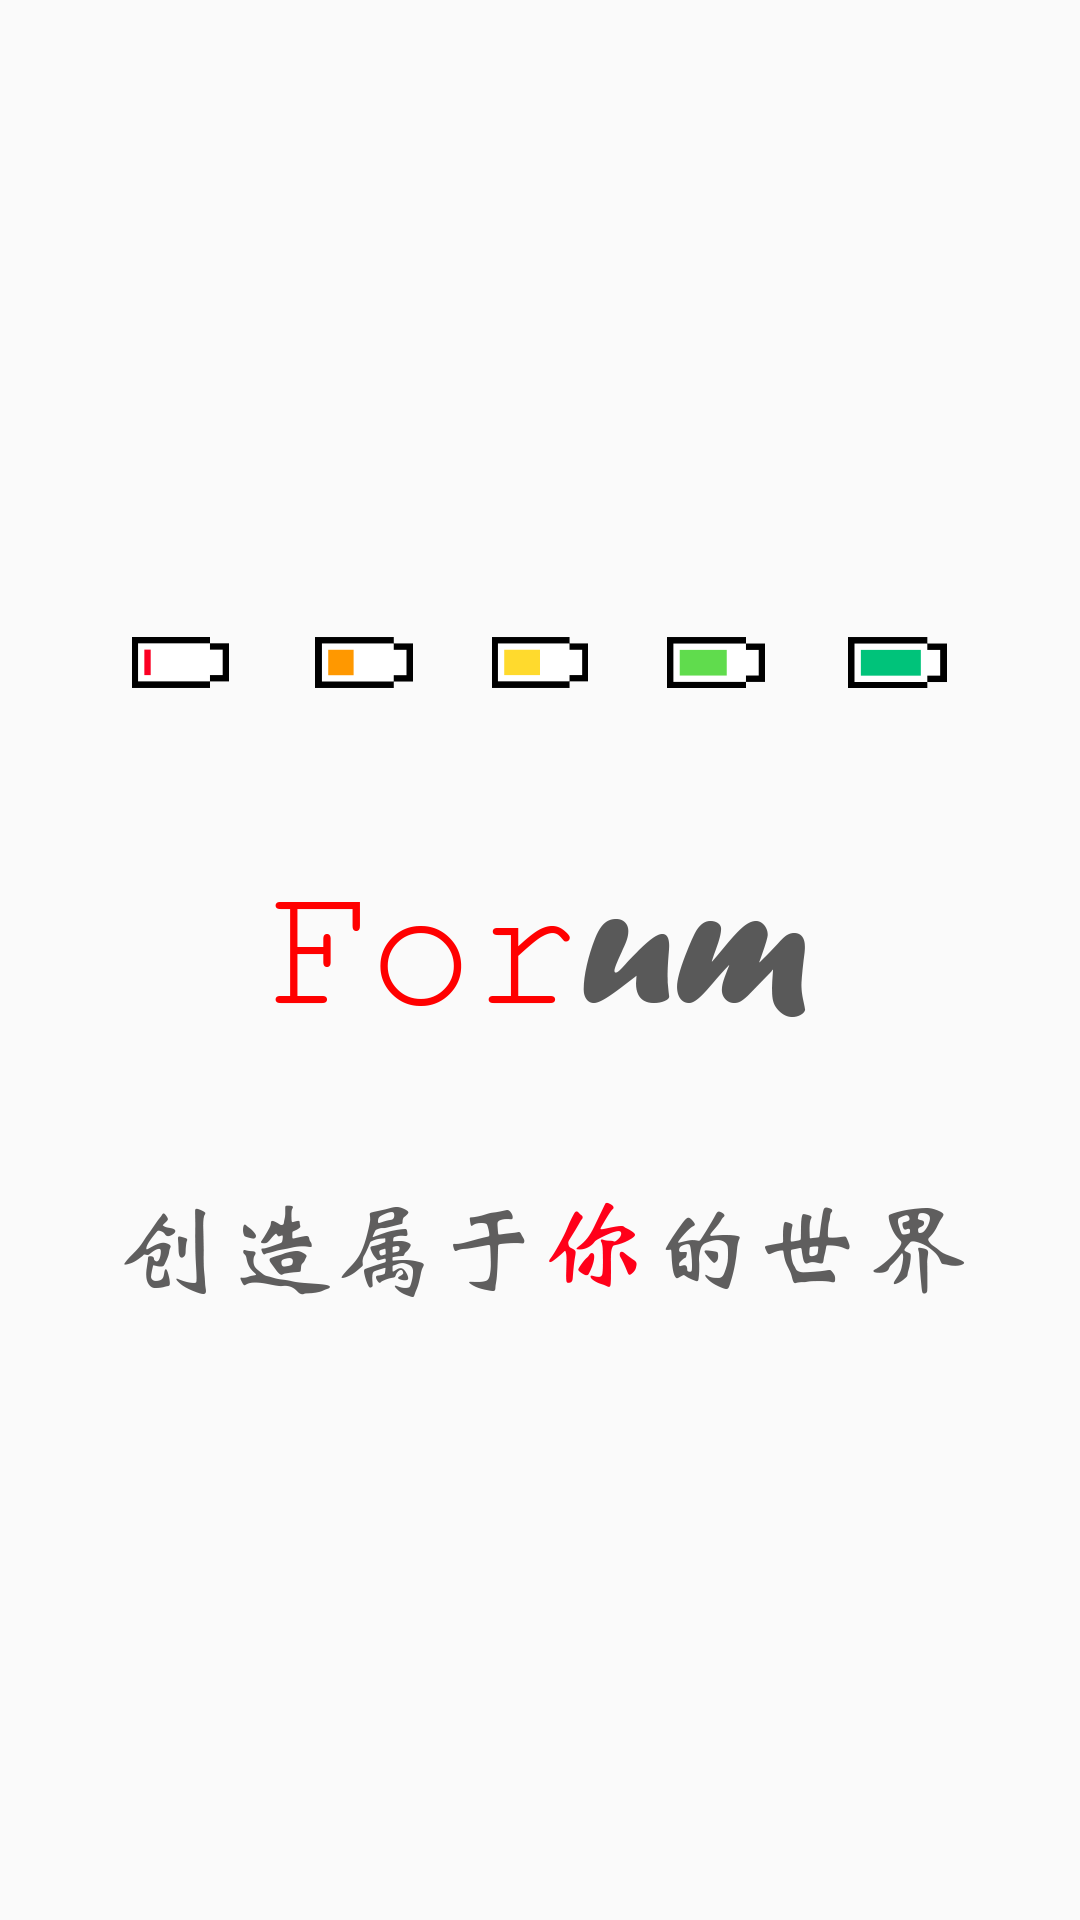

Here is an Android app screen rendered from its layout file. Give the layout XML and the strings, colors and styles it references.
<!-- AndroidManifest.xml: application theme AppTheme -->
<!-- res/layout/welcome_page.xml -->
<?xml version="1.0" encoding="utf-8"?>
<RelativeLayout xmlns:android="http://schemas.android.com/apk/res/android"
    xmlns:app="http://schemas.android.com/apk/res-auto"
    xmlns:tools="http://schemas.android.com/tools"
    android:layout_width="match_parent"
    android:layout_height="match_parent">

    <TextView
        android:id="@+id/countdown_text"
        android:layout_width="wrap_content"
        android:layout_height="wrap_content"
        android:layout_alignParentTop="true"
        android:layout_alignParentRight="true"
        android:layout_marginRight="16dp"
        android:background="@drawable/bg_register_call_sms"
        android:gravity="center_vertical"
        android:paddingLeft="1dp"
        android:paddingTop="34dp"
        android:paddingRight="36dp"
        android:text=""
        android:textSize="18sp"
        tools:ignore="RtlHardcoded" />

    <ImageView
        android:id="@+id/imageView"
        android:layout_width="wrap_content"
        android:layout_height="wrap_content"
        android:layout_centerInParent="true"
        app:srcCompat="@mipmap/welcome" />


</RelativeLayout>
<!-- resources referenced by this layout -->
<resources>
  <!-- mipmap welcome: png bitmap (mipmap-xxhdpi, 42970 bytes) -->
  <style name="AppTheme" parent="Theme.AppCompat.Light.DarkActionBar">
          
          <item name="colorPrimary">@color/colorPrimary</item>
          <item name="colorPrimaryDark">@color/colorPrimaryDark</item>
          <item name="colorAccent">@color/colorAccent</item>
          <item name="windowNoTitle">true</item>
      </style>
  <color name="colorPrimary">#07776C</color>
  <color name="colorPrimaryDark">#00574B</color>
  <color name="colorAccent">#E60F39</color>
</resources>
